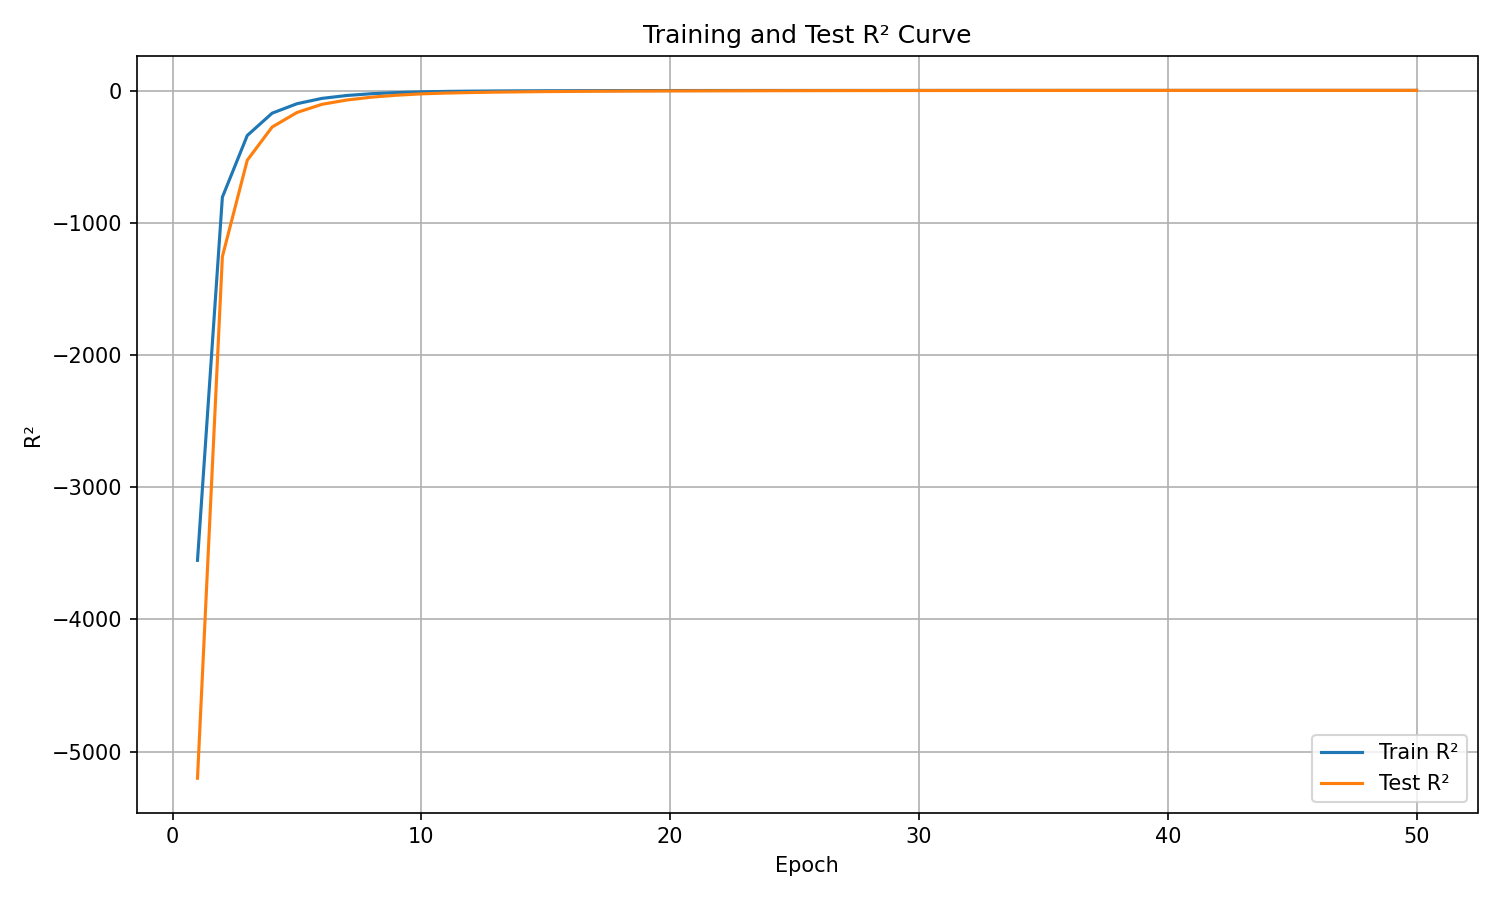

The data file committed next to this chart (first rows):
epoch, train_r², test_r²
1, -3554, -5202
2, -806.8, -1257
3, -340.3, -527.5
4, -171.4, -276.3
5, -99.78, -166.1
6, -59.56, -104.5
7, -37.74, -72
8, -24.07, -50.14
9, -15.78, -35.68
10, -10.09, -25.21
11, -6.689, -19.11
12, -4.71, -15.24
13, -3.421, -12.33
14, -2.453, -10.06
15, -1.83, -8.144
16, -1.369, -6.831
17, -0.9033, -5.499
18, -0.6139, -4.615
19, -0.3788, -3.781
20, -0.2027, -3.144
21, -0.0233, -2.6
22, 0.1225, -2.099
23, 0.2455, -1.72
24, 0.3439, -1.359
25, 0.4279, -1.057
26, 0.4933, -0.7969
27, 0.5531, -0.5836
28, 0.6039, -0.3831
29, 0.6569, -0.2054
30, 0.6975, -0.09379
31, 0.7366, 0.04056
32, 0.769, 0.1652
33, 0.7967, 0.2644
34, 0.8178, 0.3407
35, 0.8391, 0.4293
36, 0.8557, 0.4978
37, 0.8745, 0.5582
38, 0.8879, 0.621
39, 0.8986, 0.6733
40, 0.9089, 0.7146
41, 0.9175, 0.754
42, 0.9245, 0.7856
43, 0.9287, 0.8114
44, 0.9341, 0.8336
45, 0.9379, 0.8587
46, 0.9419, 0.8669
47, 0.9433, 0.8802
48, 0.947, 0.8874
49, 0.9486, 0.8952
50, 0.9495, 0.9026
